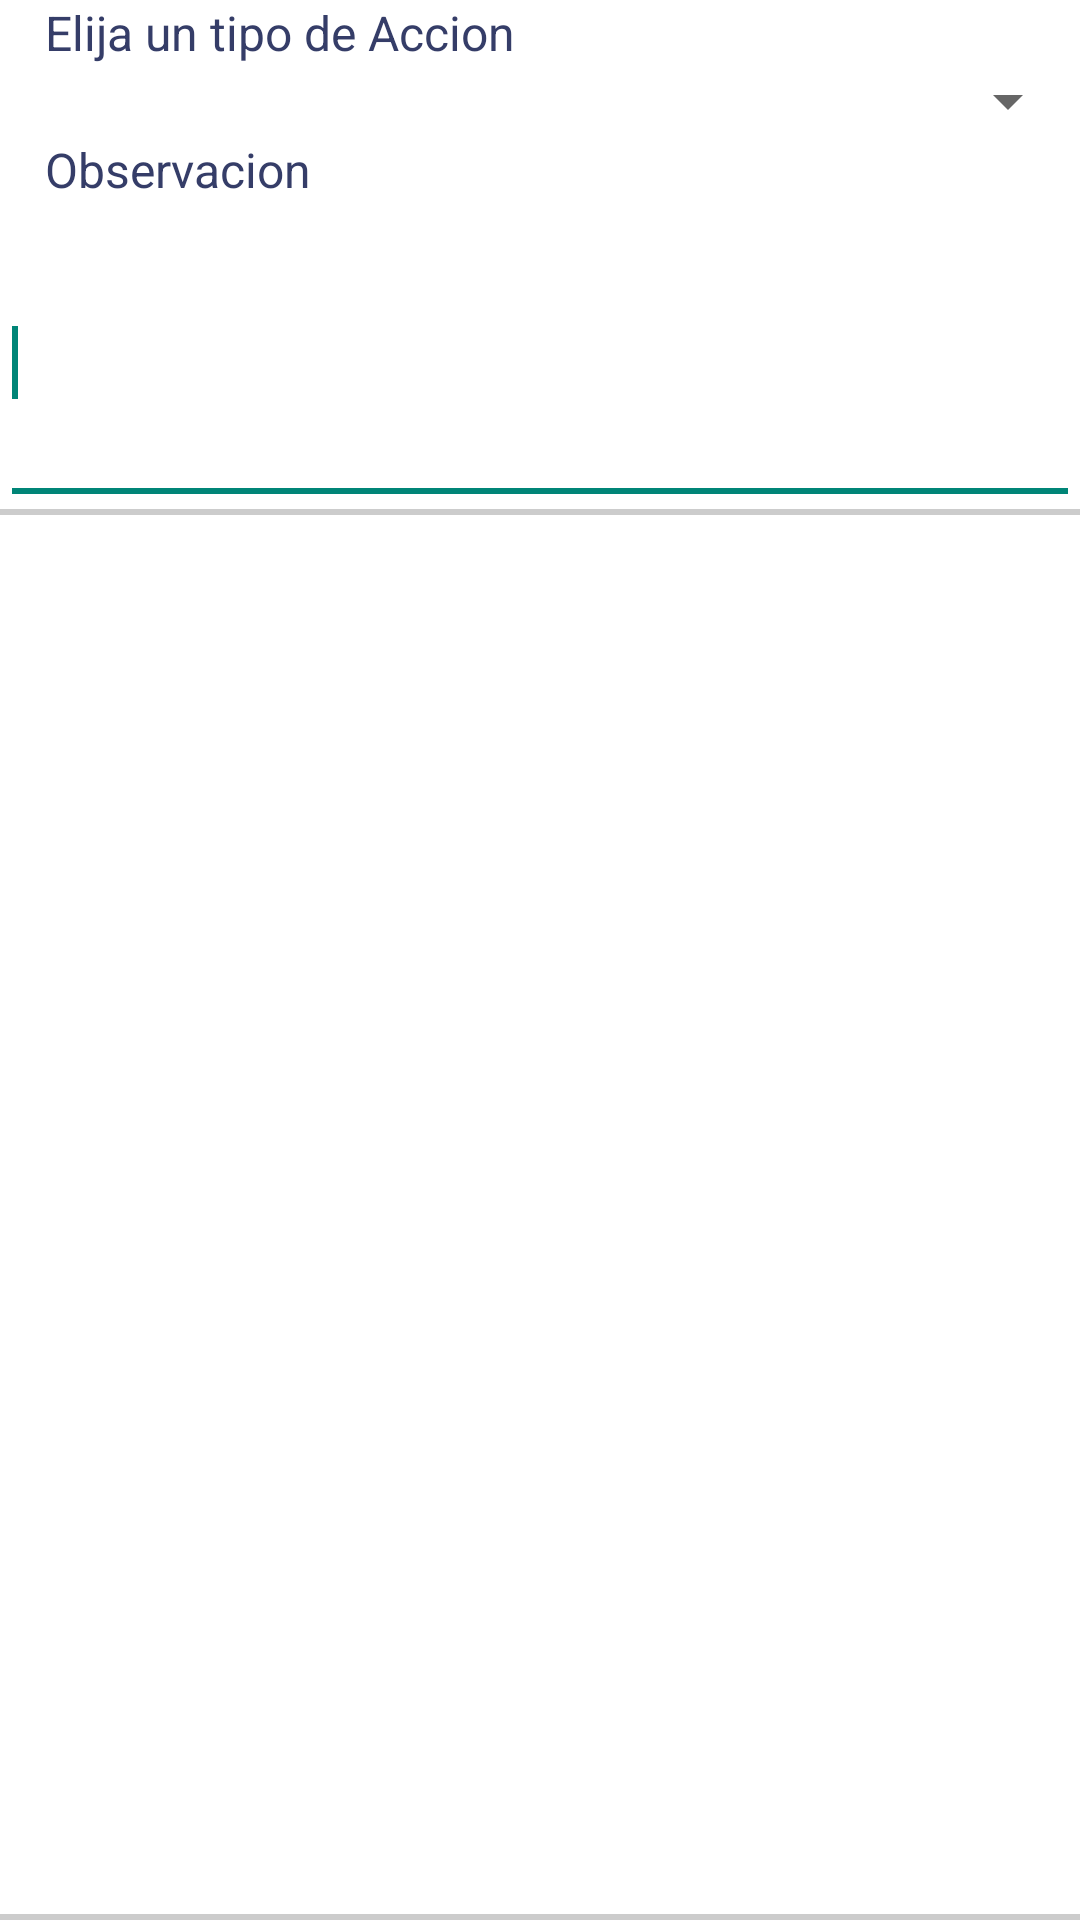

Reconstruct the res/layout file that produces this screen, plus the resources it refers to.
<!-- AndroidManifest.xml: application theme AppTheme -->
<!-- res/layout/agenda_item_finalizar.xml -->
<?xml version="1.0" encoding="utf-8"?>
<ScrollView xmlns:android="http://schemas.android.com/apk/res/android"
    android:layout_width="match_parent"
    android:layout_height="match_parent"
    android:background="@drawable/bg_card"
     >

    <LinearLayout
        android:layout_width="match_parent"
        android:layout_height="475dp"
        android:background="@drawable/bg_card"
        android:orientation="vertical" >

        <TextView
            android:id="@+id/textView2"
            android:layout_width="wrap_content"
            android:layout_height="wrap_content"
            android:paddingLeft="15dp"
            android:text="@string/tipo_de_accion"
            android:textAppearance="?android:attr/textAppearanceMedium"
            android:textColor="@color/primaryColor"
            android:textSize="16sp" />

        <Spinner
            android:id="@+id/spAccion"
            android:layout_width="match_parent"
            android:layout_height="wrap_content" />

        <TextView
            android:id="@+id/textView1"
            android:layout_width="wrap_content"
            android:layout_height="wrap_content"
            android:paddingLeft="15dp"
            android:text="@string/observacion"
            android:textAppearance="?android:attr/textAppearanceMedium"
            android:textColor="@color/primaryColor"
            android:textSize="16sp" />

        <EditText
            android:id="@+id/txtObservacionAgregar"
            android:layout_width="match_parent"
            android:layout_height="wrap_content"
            android:ems="10"
            android:inputType="textMultiLine"
            android:lines="4" >

            <requestFocus />
        </EditText>

    </LinearLayout>
    

</ScrollView>
<!-- resources referenced by this layout -->
<resources>
  <color name="primaryColor">#353D68</color>
  <!-- drawable bg_card (drawable) -->
  <?xml version="1.0" encoding="utf-8"?>
  <layer-list xmlns:android="http://schemas.android.com/apk/res/android">
      <item>
          <shape android:shape="rectangle">
              <solid android:color="#CCC" />
              </shape>
      </item>
      <item android:bottom="2dp">
          <shape android:shape="rectangle">
              <solid android:color="#FFF" />
          </shape>
      </item>
  </layer-list>
  <string name="observacion">Observacion</string>
  <string name="tipo_de_accion">Elija un tipo de Accion</string>
  <style name="AppTheme" parent="AppBaseTheme">
          
          <item name="android:actionBarStyle">@style/MyActionBar</item>
      </style>
  <style name="AppBaseTheme" parent="Theme.AppCompat.Light">
          
      </style>
  <style name="MyActionBar" parent="@android:style/Widget.Holo.Light.ActionBar">
          <item name="android:background">@drawable/action_bar_bg</item>  
          <item name="android:height">100dp</item>   
          <item name="android:titleTextStyle">@style/ActionBarTitle</item>
          
      </style>
  <!-- drawable action_bar_bg (drawable) -->
  <?xml version="1.0" encoding="utf-8"?>
  <shape xmlns:android="http://schemas.android.com/apk/res/android">
      <gradient
          android:angle="90"
          android:centerColor="@color/color_barra_centro"
          android:endColor="@color/color_barra_ini"
          android:startColor="@color/color_barra_fin" />
  </shape>
  <style name="ActionBarTitle" parent="android:style/TextAppearance.Holo.Widget.ActionBar.Title">
      <item name="android:textSize">18sp</item>
      <item name="android:paddingBottom">160dp</item>   
  </style>
  <color name="color_barra_centro">#8dd8f8</color>
  <color name="color_barra_ini">#8dd8f8</color>
  <color name="color_barra_fin">#8dd8f8</color>
</resources>
